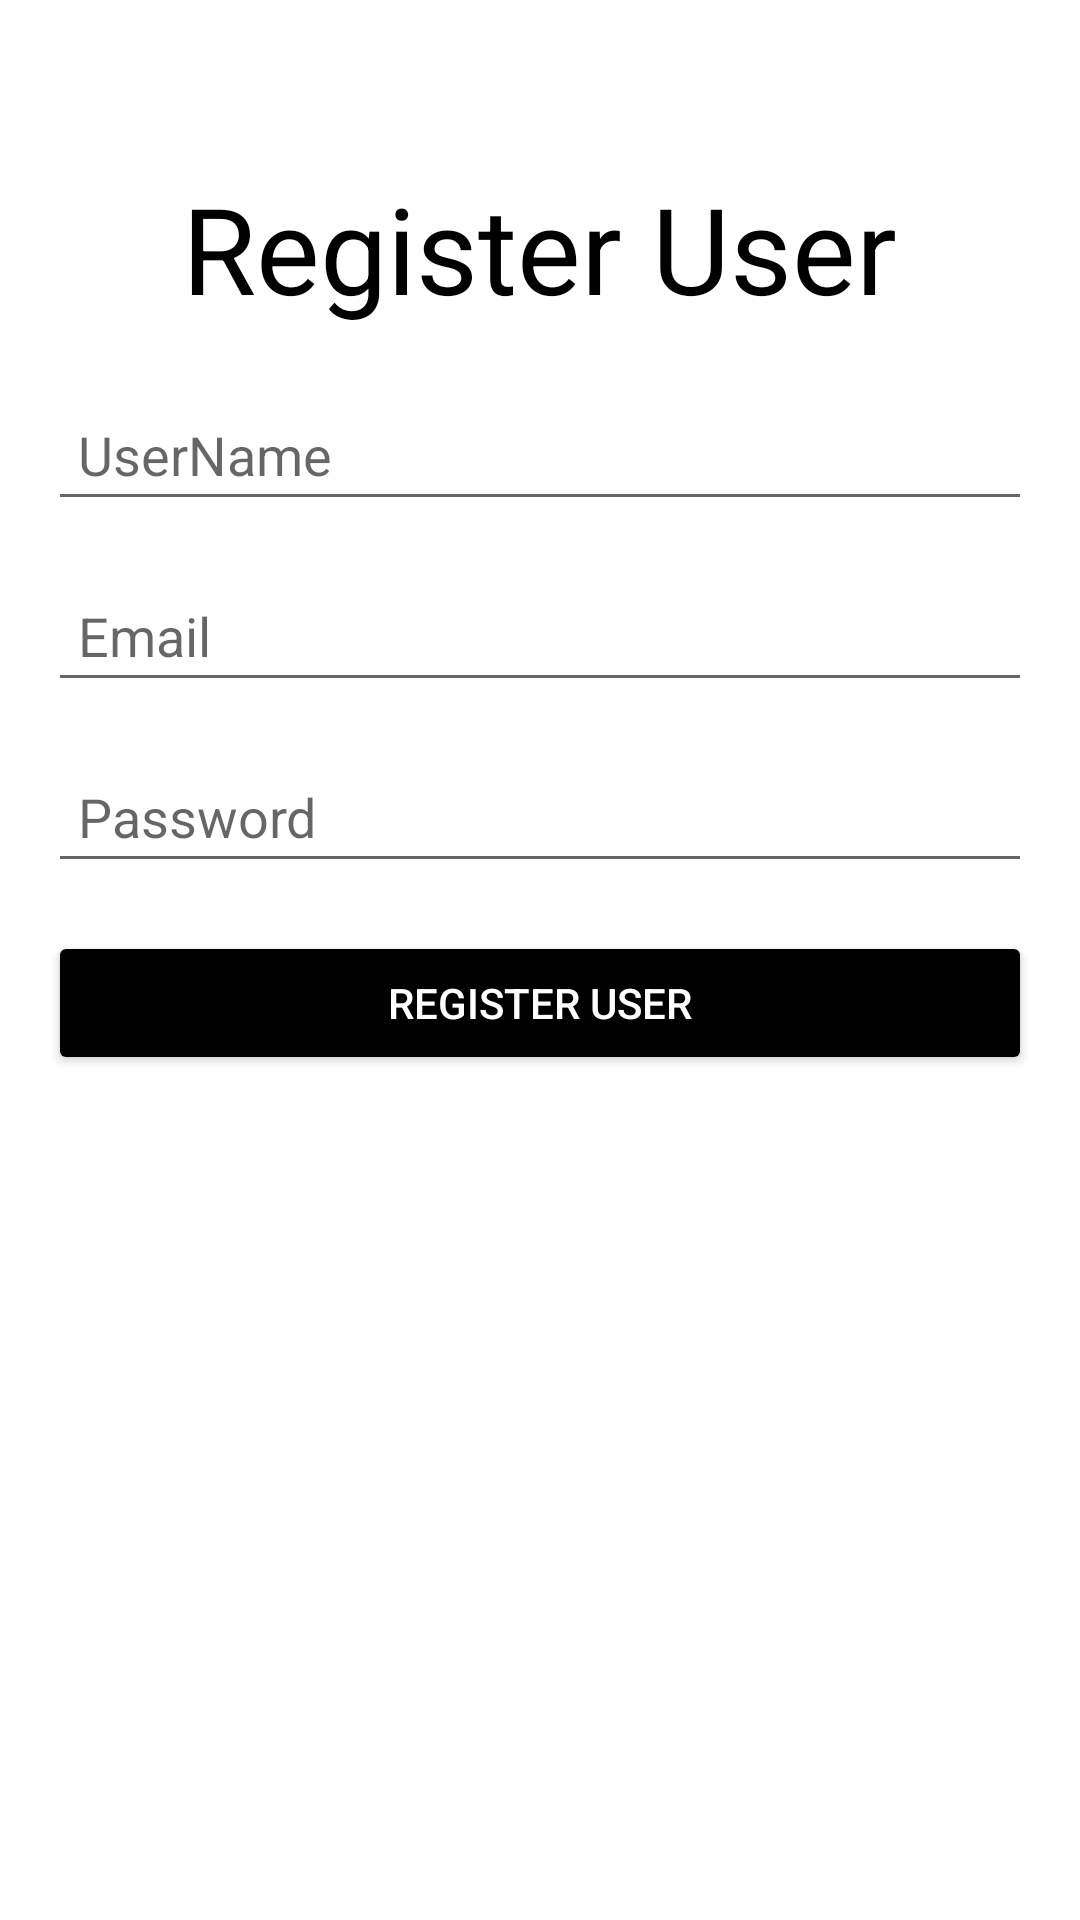

The Android layout XML behind this screen, and the referenced resources:
<!-- AndroidManifest.xml: application theme Theme.Mediumcom -->
<!-- res/layout/fragment_sign_up.xml -->
<?xml version="1.0" encoding="utf-8"?>
<FrameLayout xmlns:android="http://schemas.android.com/apk/res/android"
    xmlns:tools="http://schemas.android.com/tools"
    android:layout_width="match_parent"
    android:layout_height="match_parent"
    tools:context=".fragmenst.SignUpFragment">



    <LinearLayout xmlns:android="http://schemas.android.com/apk/res/android"
        xmlns:tools="http://schemas.android.com/tools"
        android:layout_width="match_parent"
        android:layout_height="match_parent"
        android:orientation="vertical"
        android:padding="16dp"
        tools:context=".LoginActivity">



        <ProgressBar
            android:id="@+id/progressBar"
            android:layout_width="wrap_content"
            android:layout_height="wrap_content"
            android:layout_gravity="center"
            android:visibility="gone" />

        <TextView
            android:layout_width="wrap_content"
            android:layout_height="wrap_content"
            android:layout_gravity="center_horizontal"
            android:layout_marginTop="40dp"
            android:textSize="40dp"
            android:textColor="@color/black"
            android:text="Register User"
            android:layout_marginBottom="20dp" />


        <EditText
            android:id="@+id/editTextUserName"
            android:layout_width="match_parent"
            android:layout_height="wrap_content"
            android:layout_marginBottom="16dp"
            android:hint="UserName"
            android:inputType="textEmailAddress"
            android:padding="10dp" />

        <EditText
            android:id="@+id/editTextEmail"
            android:layout_width="match_parent"
            android:layout_height="wrap_content"
            android:layout_marginBottom="16dp"
            android:hint="Email"
            android:inputType="textEmailAddress"
            android:padding="10dp" />

        <EditText
            android:id="@+id/editTextPassword"
            android:layout_width="match_parent"
            android:layout_height="wrap_content"
            android:layout_marginBottom="16dp"
            android:hint="Password"
            android:inputType="textPassword"
            android:padding="10dp" />

        <Button
            android:id="@+id/buttonLogin"
            android:layout_width="match_parent"
            android:layout_height="wrap_content"
            android:layout_marginBottom="16dp"
            android:backgroundTint="@color/black"
            android:padding="12dp"
            android:text="Register User"
            android:textColor="@android:color/white" />



    </LinearLayout>


</FrameLayout>
<!-- resources referenced by this layout -->
<resources>
  <style name="Theme.Mediumcom" parent="Theme.MaterialComponents.DayNight.DarkActionBar">
          
          <item name="colorPrimary">@color/purple_500</item>
          <item name="colorPrimaryVariant">@color/purple_700</item>
          <item name="colorOnPrimary">@color/white</item>
          
          <item name="colorSecondary">@color/teal_200</item>
          <item name="colorSecondaryVariant">@color/teal_700</item>
          <item name="colorOnSecondary">@color/black</item>
          
          <item name="android:statusBarColor">?attr/colorPrimaryVariant</item>
          
      </style>
  <!-- not gathered from this repository: default colours our renderer supplied (Android Studio template values) -->
  <color name="purple_500">#FF6200EE</color>
  <color name="purple_700">#FF3700B3</color>
  <color name="teal_200">#FF03DAC5</color>
  <color name="teal_700">#FF018786</color>
  <color name="black">#FF000000</color>
  <color name="white">#FFFFFFFF</color>
</resources>
